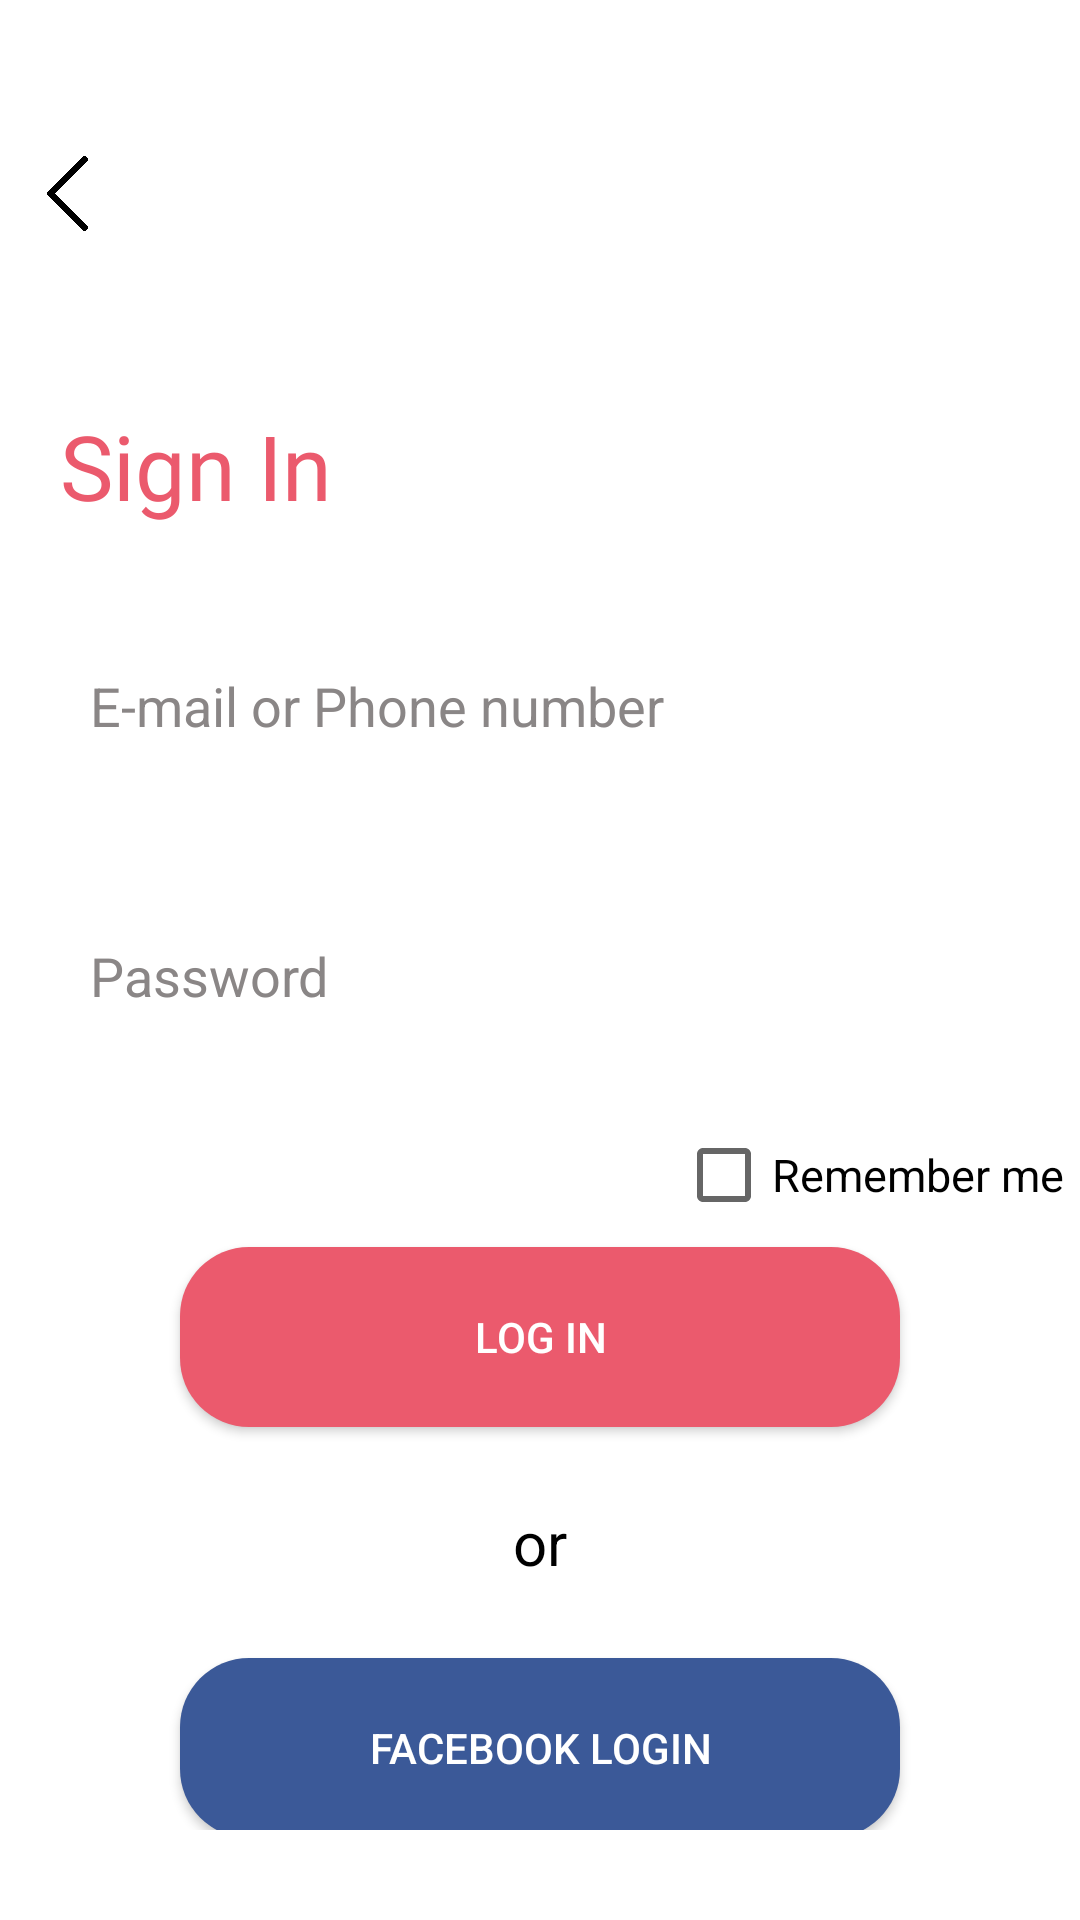

Produce the Android XML layout that renders to this screen, including the resource entries it uses.
<!-- AndroidManifest.xml: application theme Theme.ST -->
<!-- res/layout/activity_login.xml -->
<?xml version="1.0" encoding="utf-8"?>
<LinearLayout xmlns:android="http://schemas.android.com/apk/res/android"
    xmlns:app="http://schemas.android.com/apk/res-auto"
    xmlns:tools="http://schemas.android.com/tools"
    android:layout_width="match_parent"
    android:layout_height="match_parent"
    android:background="@color/white"
    android:orientation="vertical"
    android:weightSum="4"
    tools:context=".LoginActivity">

    <ImageView
        android:id="@+id/back_arrow"
        android:layout_width="25dp"
        android:layout_height="25dp"
        android:layout_marginStart="10dp"
        android:layout_marginTop="52dp"
        app:srcCompat="@drawable/back_arrow"
        android:contentDescription="TODO" />

    <TextView
        android:id="@+id/textView3"
        android:layout_width="match_parent"
        android:layout_height="wrap_content"
        android:layout_marginStart="20dp"
        android:layout_marginTop="58dp"
        android:fontFamily="@font/secular_one"
        android:text="Sign In"
        android:textColor="@color/pink"
        android:textSize="30dp" />

    <LinearLayout
        android:layout_width="match_parent"
        android:layout_height="wrap_content"
        android:layout_marginTop="30dp"
        android:orientation="vertical"
        android:gravity="center_horizontal">

        <EditText
            android:id="@+id/email"
            android:layout_width="350dp"
            android:layout_height="60dp"
            android:layout_marginLeft="35dp"
            android:layout_marginRight="35dp"
            android:background="@drawable/input_feld"
            android:hint="E-mail or Phone number"
            android:inputType="textEmailAddress"
            android:paddingLeft="25dp"
            android:paddingRight="25dp"
            android:textColor="@color/black"

            android:textColorHint="#8A8686" />

        <EditText
            android:id="@+id/password"
            android:layout_width="350dp"
            android:layout_height="60dp"
            android:layout_marginTop="30dp"
            android:background="@drawable/input_feld"
            android:hint="Password"
            android:inputType="textPassword"
            android:paddingLeft="25dp"
            android:paddingRight="25dp"
            android:textColor="@color/black"


            android:textColorHint="#8A8686" />

        <LinearLayout
            android:layout_width="match_parent"
            android:layout_height="wrap_content"
            android:layout_marginTop="10dp"
            android:layout_marginBottom="30dp"
            android:gravity="center"
            android:orientation="vertical">

            <CheckBox
                android:id="@+id/remember_me"
                android:layout_width="wrap_content"
                android:layout_height="wrap_content"
                android:layout_marginLeft="110dp"
                android:layout_marginTop="5dp"
                android:text="Remember me"
                android:textColor="@color/black"
                android:textColorHighlight="@color/pink"
                android:textColorLink="@color/pink"
                android:textSize="15sp" />

            <androidx.appcompat.widget.AppCompatButton
                android:id="@+id/Log_in"
                android:layout_width="240dp"
                android:layout_height="60dp"
                android:background="@drawable/custom_button"
                android:text="@string/log_in"
                android:textColor="@color/white" />

            <TextView
                android:layout_width="match_parent"
                android:layout_height="wrap_content"
                android:layout_marginTop="25dp"
                android:gravity="center"
                android:text="or"
                android:textColor="@color/black"
                android:textSize="20dp" />

            <com.facebook.login.widget.LoginButton
                android:id="@+id/fb_login"
                android:layout_width="240dp"
                android:layout_height="wrap_content"
                android:layout_marginTop="25dp"
                android:layout_marginBottom="30dp"
                android:height="80dp"
                android:background="@drawable/facebook"
                android:text="@string/Facebook_Login"
                android:textColor="@color/white"
                android:visibility="gone" />

            <androidx.appcompat.widget.AppCompatButton
                android:id="@+id/facebook_login"
                android:layout_width="240dp"
                android:layout_height="60dp"
                android:layout_marginTop="25dp"
                android:background="@drawable/facebook"
                android:text="@string/Facebook_Login"
                android:textColor="@color/white" />




        </LinearLayout>


    </LinearLayout>



</LinearLayout>
<!-- resources referenced by this layout -->
<resources>
  <color name="black">#FF000000</color>
  <color name="pink">#EB5A6D</color>
  <color name="white">#FFFFFFFF</color>
  <!-- drawable back_arrow: png bitmap (drawable, 5160 bytes) -->
  <!-- drawable custom_button (drawable) -->
  <?xml version="1.0" encoding="utf-8"?>
  <shape xmlns:android="http://schemas.android.com/apk/res/android" android:shape="rectangle">
  <solid android:color="#EB5A6D"></solid>
  <corners android:radius="23dp"></corners>
  
  
  </shape>
  <!-- drawable facebook (drawable) -->
  <?xml version="1.0" encoding="utf-8"?>
  <shape xmlns:android="http://schemas.android.com/apk/res/android" android:shape="rectangle">
  <solid android:color="#3B5998"></solid>
  <corners android:radius="23dp"></corners>
  
  
  </shape>
  <string name="Facebook_Login">Facebook Login</string>
  <string name="log_in">Log In</string>
  <style name="Theme.ST" parent="Theme.MaterialComponents.DayNight.NoActionBar">
          
          <item name="android:windowBackground">#EB5A6D</item>
  
          <item name="colorPrimaryVariant">@color/black</item>
          <item name="colorOnPrimary">@color/white</item>
          
          <item name="colorSecondary">@color/pink</item>
          <item name="colorSecondaryVariant">@color/teal_700</item>
          <item name="colorOnSecondary">@color/black</item>
          
          <item name="android:statusBarColor" tools:targetApi="l">?attr/colorPrimaryVariant</item>
          
          <item name="android:windowContentTransitions">true</item>
      </style>
  <color name="teal_700">#FF018786</color>
</resources>
